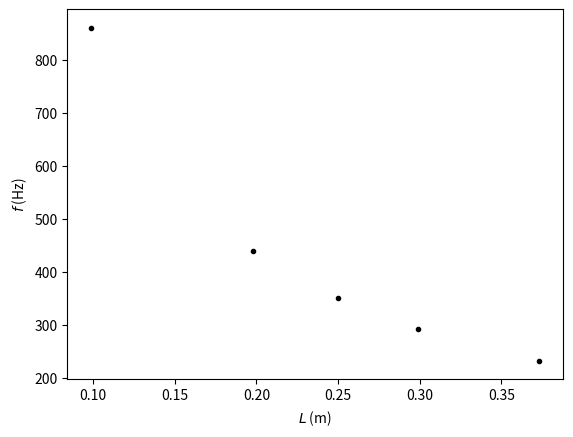
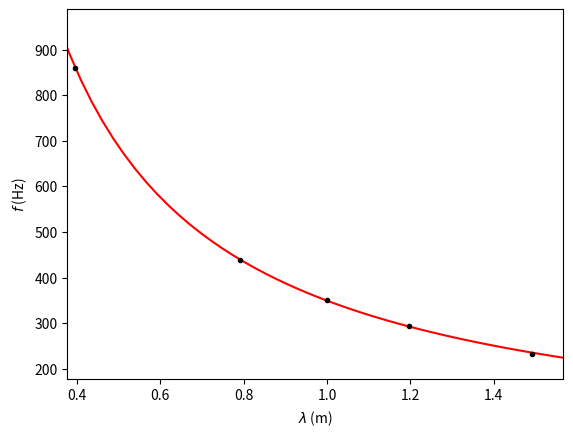

The matplotlib source for these figures, in order:
#Loading libraries
import numpy as np
import matplotlib.pyplot as plt
from scipy.optimize import curve_fit

#Measurements 
L = np.array([9.9, 19.8, 25.0, 29.9, 37.3])*1e-2 #input in cm
u_L = np.ones(len(L))*0.001 #m
f_0 = np.array([860, 439, 352, 293, 233]) #Hz
u_f_0 = np.ones(len(f_0))*3 #Hz 5, 2, 1, 3

lambda_f_0 = 4*L
u_lambda_f_0 = 4*u_L
print("Successfully loaded the data")

#Plotting the data
plt.figure()
plt.errorbar(L,f_0,xerr=u_L,yerr=u_f_0,linestyle='none')
plt.plot(L,f_0,'k.')
plt.xlabel('$L$ (m)')
plt.ylabel('$f$ (Hz)')
plt.show()

#functionfit
def funcfit(x,v,dL):
    return v/(x+dL)

var, cov = curve_fit(funcfit,lambda_f_0,f_0,p0=[343,2e-2])
print(var)
print()
print('The velocity of sound in air is:', round(var[0],0),'+/-',round(np.sqrt(cov[0,0]),1),'m/s')

#plotting the data and the fitfunction
x = np.linspace(0.9*min(lambda_f_0),1.1*max(lambda_f_0))
y = funcfit(x,var[0],var[1])

plt.figure()
plt.plot(x,y,'r-')
plt.plot(lambda_f_0,f_0,'k.')
plt.xlabel('$\lambda$ (m)')
plt.ylabel('$f$ (Hz)')
plt.xlim([0.95*min(lambda_f_0),1.05*max(lambda_f_0)])
plt.show()